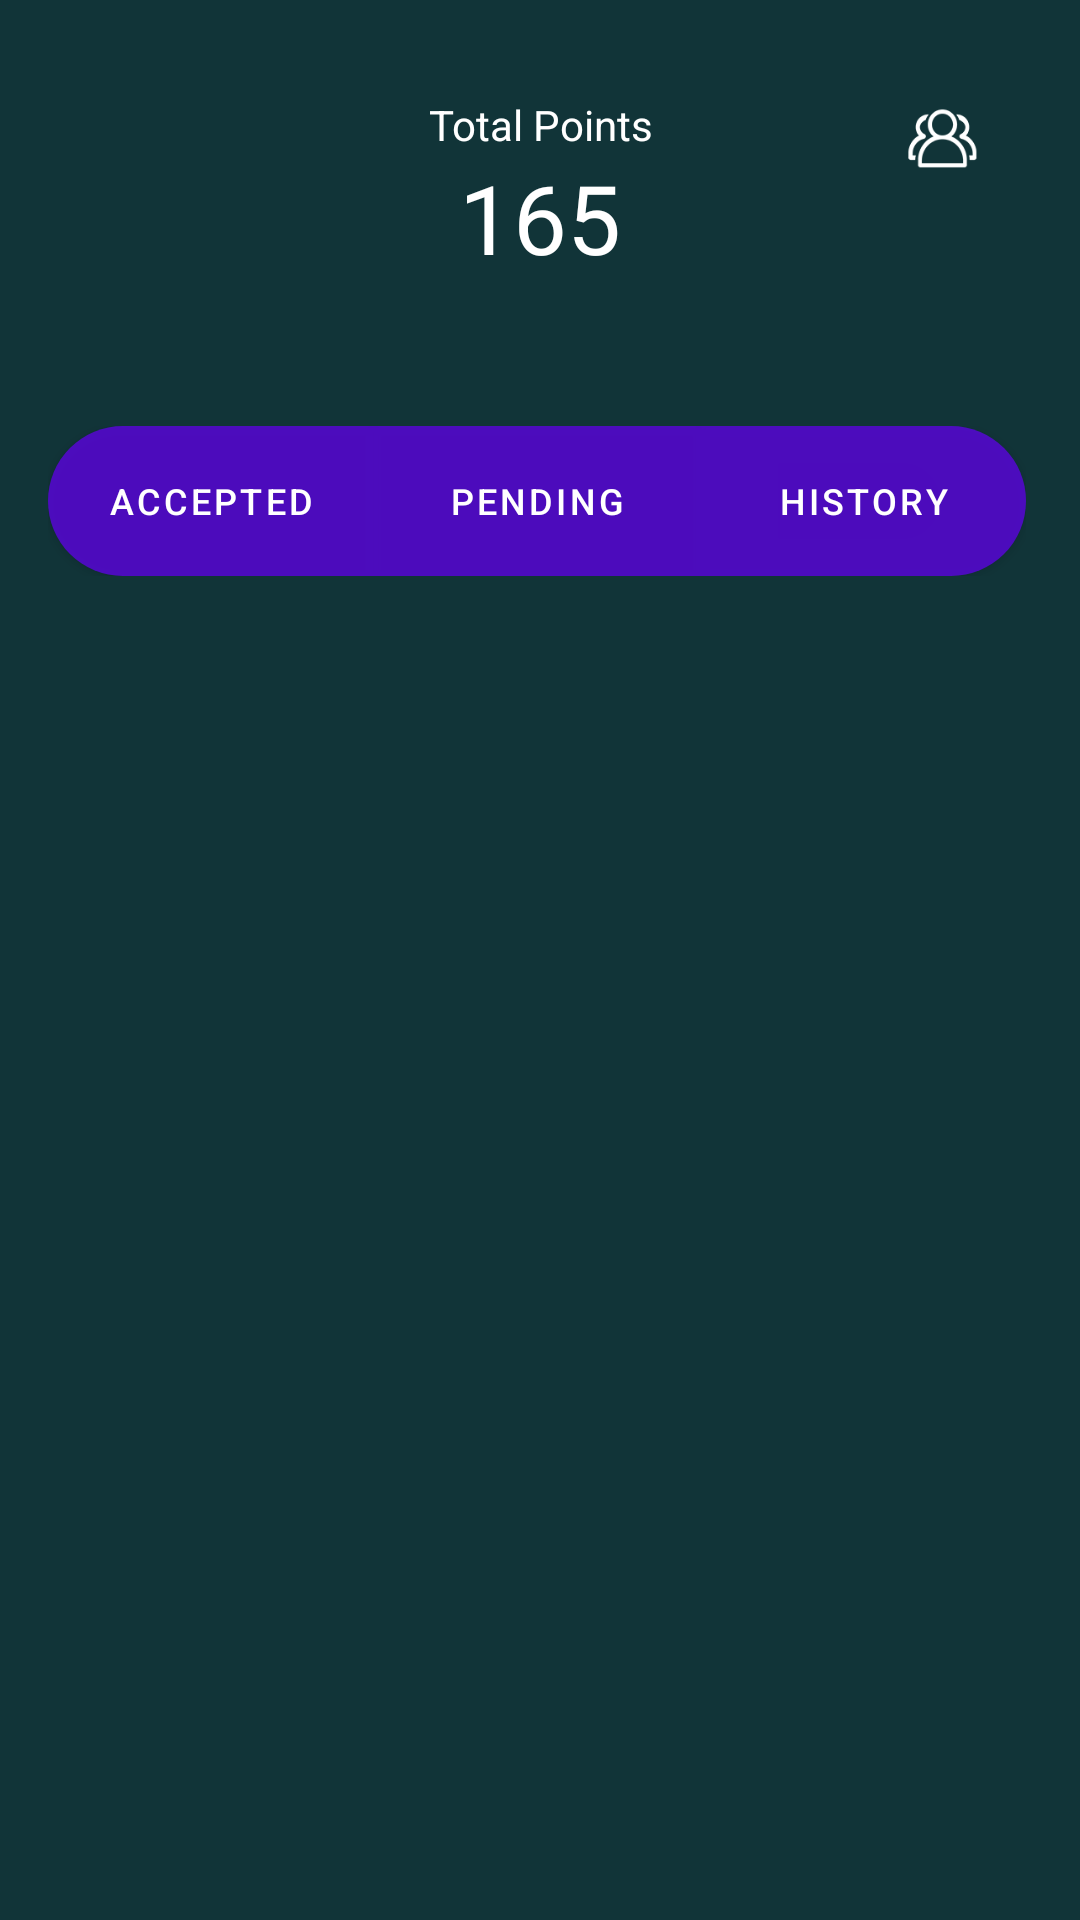

Reconstruct the res/layout file that produces this screen, plus the resources it refers to.
<!-- AndroidManifest.xml: application theme AppTheme -->
<!-- res/layout/fragment_profile.xml -->
<RelativeLayout android:layout_width="match_parent"
    android:layout_height="match_parent"

    android:background="@color/colorPrimary"
    xmlns:android="http://schemas.android.com/apk/res/android" >

    <ImageView
        android:id="@+id/iv_team"
        android:layout_width="28dp"
        android:layout_height="28dp"
        android:src="@drawable/team_icon"
        android:layout_alignParentEnd="true"
        android:layout_margin="@dimen/margin_xlarge"/>

    <ImageView
        android:id="@+id/iv_account"
        android:layout_width="24dp"
        android:layout_height="24dp"
        android:src="@drawable/ic_face"
        android:layout_margin="@dimen/margin_xlarge"/>

    <LinearLayout xmlns:android="http://schemas.android.com/apk/res/android"
    xmlns:tools="http://schemas.android.com/tools"
    android:layout_width="match_parent"
    android:layout_height="match_parent"
    android:orientation="vertical"
    xmlns:app="http://schemas.android.com/apk/res-auto"
    tools:context="com.anglehack.thematch.thematch.fragments.ProfileFragment">

    <TextView
        android:layout_width="wrap_content"
        android:layout_height="wrap_content"
        android:layout_gravity="center"
        android:gravity="center"
        android:text="Total Points"
        android:textColor="@color/colorWhite"
        android:layout_marginTop="@dimen/margin_xlarge"/>

    <TextView
        android:id="@+id/tv_player_point"
        android:layout_width="wrap_content"
        android:layout_height="wrap_content"
        android:text="165"
        android:textColor="@color/colorWhite"
        android:textSize="@dimen/text_heading_2x"
        android:layout_gravity="center"
        android:layout_marginBottom="@dimen/margin_medium_2"/>

    <LinearLayout
        android:layout_marginTop="@dimen/margin_xlarge"
        android:layout_width="match_parent"
        android:layout_height="wrap_content"
        android:weightSum="3"
        android:layout_marginBottom="@dimen/margin_medium_2"
        android:layout_marginLeft="@dimen/margin_medium_2"
        android:layout_marginRight="@dimen/margin_medium_3">

        <Button
            android:id="@+id/btn_accepted"
            android:layout_width="match_parent"
            android:layout_height="wrap_content"
            android:layout_weight="1"
            android:text="Accepted"
            android:textSize="@dimen/text_small"
            android:background="@drawable/btn_select_left"/>

        <Button
            android:id="@+id/btn_pending"
            android:layout_width="match_parent"
            android:layout_height="wrap_content"
            android:layout_weight="1"
            android:text="Pending"
            android:textSize="@dimen/text_small"
            android:background="@drawable/btn_select_center"/>

        <Button
            android:id="@+id/btn_hostory"
            android:layout_width="match_parent"
            android:layout_height="wrap_content"
            android:layout_weight="1"
            android:text="History"
            android:textSize="@dimen/text_small"
            android:background="@drawable/btn_select_right"/>
    </LinearLayout>

    <RelativeLayout
        android:layout_width="match_parent"
        android:layout_height="wrap_content"
        android:padding="@dimen/margin_large"
        android:background="@color/colorPrimary"
        android:visibility="gone">

        <ImageView
            android:id="@+id/iv_player_image"
            android:layout_width="wrap_content"
            android:layout_height="wrap_content"
            android:src="@drawable/ic_people"
            android:layout_centerVertical="true"/>

        <TextView
            android:id="@+id/tv_player_name"
            android:layout_width="match_parent"
            android:layout_height="wrap_content"
            android:text="Nyi Nyi Lin"
            android:textColor="@color/colorWhite"
            android:textSize="@dimen/text_regular_2x"
            android:layout_toRightOf="@id/iv_player_image"
            android:layout_margin="@dimen/margin_medium"/>

        <TextView
            android:id="@+id/tv_player_id"
            android:layout_width="match_parent"
            android:layout_height="wrap_content"
            android:text="NN - 2345"
            android:textColor="@color/colorWhite"
            android:textSize="@dimen/text_regular"
            android:layout_toRightOf="@id/iv_player_image"
            android:layout_marginLeft="@dimen/margin_medium"
            android:layout_below="@id/tv_player_name"/>


    </RelativeLayout>

    <FrameLayout
        android:id="@+id/frame_layout"
        android:layout_marginTop="@dimen/margin_medium_2"
        android:layout_width="match_parent"
        android:layout_height="match_parent"/>

    <android.support.design.widget.TabLayout
        android:id="@+id/sliding_tab"
        android:layout_width="match_parent"
        android:layout_height="wrap_content"
        android:background="@color/colorWhite"
        app:tabSelectedTextColor="@color/colorAccent"
        app:tabTextColor="@color/colorPrimary"
        app:tabMode="fixed" />

    <android.support.v4.view.ViewPager
        android:id="@+id/view_pager"
        android:layout_width="match_parent"
        android:layout_height="wrap_content"
        android:background="@color/colorWhite" />


</LinearLayout>
</RelativeLayout>
<!-- resources referenced by this layout -->
<resources>
  <color name="colorAccent">#9ee7ff</color>
  <color name="colorPrimary">#113438</color>
  <color name="colorWhite">#FFF</color>
  <dimen name="margin_large">24dp</dimen>
  <dimen name="margin_medium">8dp</dimen>
  <dimen name="margin_medium_2">16dp</dimen>
  <dimen name="margin_medium_3">18dp</dimen>
  <dimen name="margin_xlarge">32dp</dimen>
  <dimen name="text_heading_2x">32sp</dimen>
  <dimen name="text_regular">14sp</dimen>
  <dimen name="text_regular_2x">16sp</dimen>
  <dimen name="text_small">12sp</dimen>
  <!-- drawable btn_select_center (drawable) -->
  <?xml version="1.0" encoding="utf-8"?>
  <shape
  
      xmlns:android="http://schemas.android.com/apk/res/android"
      android:shape="rectangle">
  
  
  
      <size
          android:width="80dp"
          android:height="50dp" />
  
  
      <solid
          android:color="@color/transperant_white" />
  
  
  </shape>
  <!-- drawable btn_select_left (drawable) -->
  <?xml version="1.0" encoding="utf-8"?>
  <shape
  
      xmlns:android="http://schemas.android.com/apk/res/android"
      android:shape="rectangle">
  
      <corners
          android:bottomLeftRadius="@dimen/margin_xlarge"
          android:topLeftRadius="@dimen/margin_xlarge" />
  
      <size
          android:width="80dp"
          android:height="50dp" />
  
  
      <solid
          android:color="@color/transperant_white" />
  
  
  </shape>
  <!-- drawable btn_select_right (drawable) -->
  <?xml version="1.0" encoding="utf-8"?>
  <shape
  
      xmlns:android="http://schemas.android.com/apk/res/android"
      android:shape="rectangle">
  
      <corners
          android:bottomRightRadius="@dimen/margin_xlarge"
          android:topRightRadius="@dimen/margin_xlarge" />
  
      <size
          android:width="80dp"
          android:height="50dp" />
  
  
      <solid
          android:color="@color/transperant_white" />
  
  
  </shape>
  <!-- drawable team_icon: png bitmap (drawable, 4627 bytes) -->
  <color name="transperant_white">#bdf9f7f7</color>
</resources>
